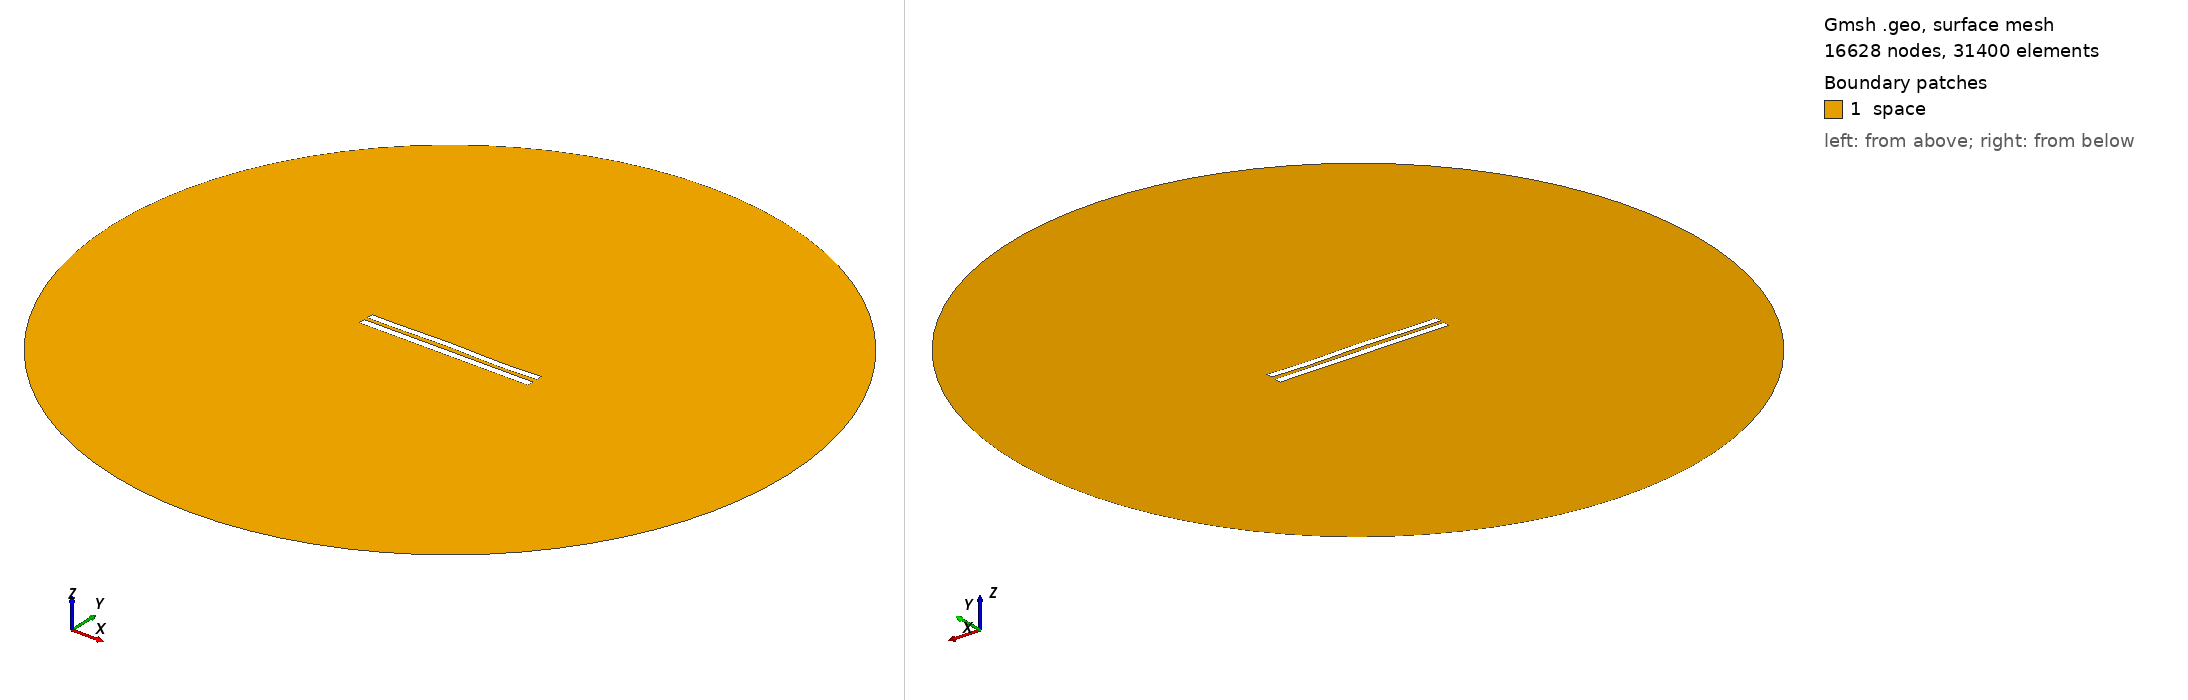

Gmsh geometry script, surface-meshed: 16628 nodes, 31400 surface elements. Boundary patches (legend numbers): 1 space. Left view from above one corner, right view from below the opposite corner. Legend entries are the model's physical surfaces. The drawing asked Gmsh for element sizes between 1% and 20% of the model's largest extent; the script's own settings can give other sizes.

=== 727.geo (drawn) ===
//---------------------------------------
// Geometry kernel
//---------------------------------------

SetFactory("OpenCASCADE");



//---------------------------------------
// Parameters of the geometry
//---------------------------------------

// Overetch of the upper plate
overetch = 0.125;

// Distance between the plates
distance = 2.25;

// Discretization over the x axis (for the deformation)
nx = 50; 

// Length of the plate
L = 100 - overetch; 

// Number of modes
n = 4; 

// 1st mode coefficient
coeff(1) = 0.15;
beta(1) = 0.596864 * 3.1415926535 / L;

// 2nd mode coefficient
coeff(2) = 0.15;
beta(2) = 1.49418 * 3.1415926535 / L;

// 3rd mode coefficient
coeff(3) = 0.15;
beta(3) = 2.50025 * 3.1415926535 / L;

// 4th mode coefficient
coeff(4) = -0.15;
beta(4) = 3.49999 * 3.1415926535 / L;



//---------------------------------------
// Upper plate (deformed rectangle)
//---------------------------------------

// Coordiantes of the upper plate
xmin = -50;
xmax = 50 - overetch;

// Height of the upper plate
yheight = 4 - 2 * overetch;

// Indexes of the points
UpperID[] = {};
LowerID[] = {};
LeftID[] = {};
RightID[] = {};

// Point index
p = 1;

// Horizontal edges
For i In {1:nx}
    x = xmin + (i-1)*(xmax - xmin)/(nx-1);

    y_bottom = distance / 2 + overetch;
    For j In {1:n}
        C = (Cosh(beta(j)*L) + Cos(beta(j)*L)) / (Sinh(beta(j)*L) + Sin(beta(j)*L));
        y_bottom  = y_bottom + coeff(j) * (Cosh(beta(j)*(x+50)) - Cos(beta(j)*(x+50)) - C * (Sinh(beta(j)*(x+50)) - Sin(beta(j)*(x+50))));
    EndFor

    y_top = y_bottom + yheight;

    Point(p) = {x, y_top, 0, 1.0};
    UpperID[i] = p;
    p = p + 1;

    Point(p) = {x, y_bottom, 0, 1.0};
    LowerID[i] = p;
    p = p + 1;
EndFor

// Create point lists
UpperPts[] = {}; LowerPts[] = {};
For i In {1:nx}
  UpperPts[] += {UpperID[i]};
  LowerPts[] += {LowerID[i]};
EndFor

// Build splines
Spline(1) = {UpperPts[]};
Spline(2) = {LowerPts[]};
Line(3) = {LowerPts[nx-1], UpperPts[nx-1]};
Line(4) = {LowerPts[0], UpperPts[0]};

// Build the plane surface
Curve Loop(1) = {2, 3, -1, -4};
Plane Surface(1) = {1};



//---------------------------------------
// Lower plate (rectangle)
//---------------------------------------

// Vertices
Point(1001) = {-50, -1, 0, 1.0};
Point(1002) = { 50, -1, 0, 1.0};
Point(1003) = { 50,  -5, 0, 1.0};
Point(1004) = {-50,  -5, 0, 1.0};

// Edges
Line(5) = {1001, 1002};
Line(6) = {1002, 1003};
Line(7) = {1003, 1004};
Line(8) = {1004, 1001};

// Plane surface
Line Loop(2) = {5, 6, 7, 8};
Plane Surface(2) = {2}; 



//---------------------------------------
// Outer (fictious) boundary
//---------------------------------------

// Points
Point(1005) = {0, 0, 0};       // Center
Point(1006) = {200, 0, 0};     // Start point
Point(1007) = {0, 200, 0};     // 90 degrees
Point(1008) = {-200, 0, 0};    // 180 degrees
Point(1009) = {0, -200, 0};    // 270 degrees

// Circle arcs (each needs start, center, end)
Circle(9) = {1006, 1005, 1007};
Circle(10) = {1007, 1005, 1008};
Circle(11) = {1008, 1005, 1009};
Circle(12) = {1009, 1005, 1006};

// Plane surface for the entire domain
Curve Loop(3) = {9, 10, 11, 12};
Surface(3) = {3};

// Subtract the plates from the whole domain to obtain the actual domain where we want to solve the equations
BooleanDifference{ Surface{3}; Delete; }{ Surface{1}; Surface{2}; Delete; }




//---------------------------------------
// Transfinite Lines/Curves
//---------------------------------------

// Set the number of points on the boundaries
r = 12;
d = 0.15;

// Plates
Transfinite Curve {1} = 50*r/4 Using Progression 1;
Transfinite Line {2} = 50*r Using Progression 1;
Transfinite Curve {3, 4} = 2*r Using Progression 1+d;
Transfinite Line {5} = 50*r Using Progression 1;
Transfinite Line {7} = 50*r/4 Using Progression 1;
Transfinite Line {6} = 2*r Using Progression 1+d;
Transfinite Line {8} = 2*r Using Progression 1-d;

// Outer boundary
Transfinite Line {9, 10, 11, 12} = 20 Using Progression 1;



//---------------------------------------
// Physical groups
//---------------------------------------                

// Physical curves (boundaries)
Physical Line("force_segment", 10) = {2};
Physical Line("upper_plate", 11) = {1, 3, 4};
Physical Line("lower_plate", 12) = {5, 6, 7, 8};
Physical Line("boundary", 20) = {9, 10, 11, 12};

// Physical Surfaces
Physical Surface("space", 30) = {3};



//---------------------------------------
// 6. Generate the Mesh
//---------------------------------------

// 2D mesh generation
Mesh 2;
